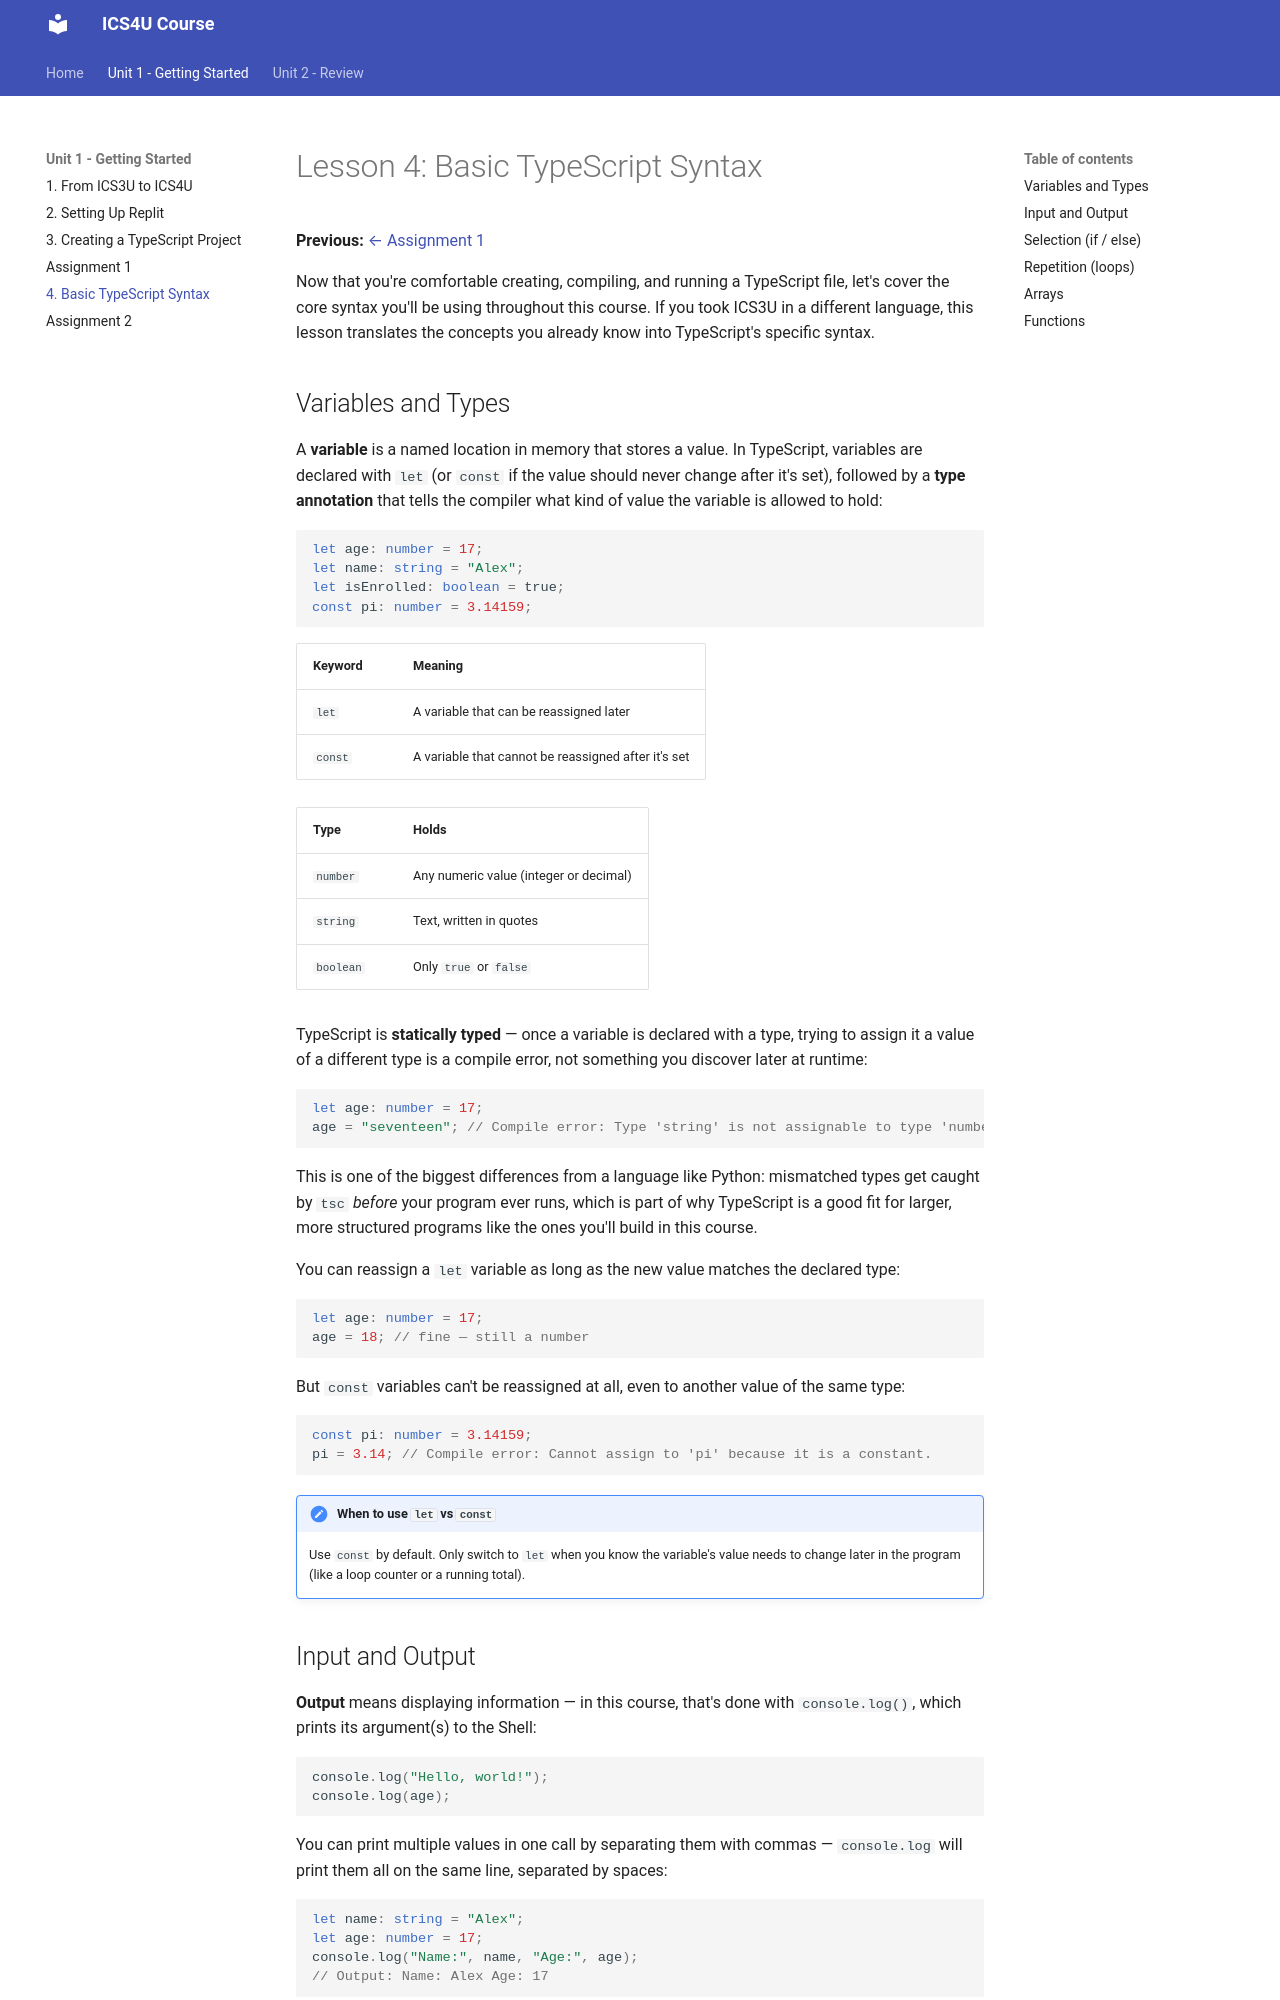

repository: bellavia/ics4u · page: unit1/4-syntax-basics/index.html · generator: mkdocs

# Lesson 4: Basic TypeScript Syntax

**Previous:** [← Assignment 1](3-assignment.md)

Now that you're comfortable creating, compiling, and running a
TypeScript file, let's cover the core syntax you'll be using
throughout this course. If you took ICS3U in a different language,
this lesson translates the concepts you already know into TypeScript's
specific syntax.

## Variables and Types

A **variable** is a named location in memory that stores a value. In
TypeScript, variables are declared with `let` (or `const` if the
value should never change after it's set), followed by a **type
annotation** that tells the compiler what kind of value the variable
is allowed to hold:

```typescript
let age: number = 17;
let name: string = "Alex";
let isEnrolled: boolean = true;
const pi: number = 3.14159;
```

| Keyword | Meaning |
|---------|---------|
| `let` | A variable that can be reassigned later |
| `const` | A variable that cannot be reassigned after it's set |

| Type | Holds |
|------|-------|
| `number` | Any numeric value (integer or decimal) |
| `string` | Text, written in quotes |
| `boolean` | Only `true` or `false` |

TypeScript is **statically typed** — once a variable is declared with
a type, trying to assign it a value of a different type is a compile
error, not something you discover later at runtime:

```typescript
let age: number = 17;
age = "seventeen"; // Compile error: Type 'string' is not assignable to type 'number'.
```

This is one of the biggest differences from a language like Python:
mismatched types get caught by `tsc` *before* your program ever runs,
which is part of why TypeScript is a good fit for larger, more
structured programs like the ones you'll build in this course.

You can reassign a `let` variable as long as the new value matches the
declared type:

```typescript
let age: number = 17;
age = 18; // fine — still a number
```

But `const` variables can't be reassigned at all, even to another
value of the same type:

```typescript
const pi: number = 3.14159;
pi = 3.14; // Compile error: Cannot assign to 'pi' because it is a constant.
```

!!! note "When to use `let` vs `const`"
    Use `const` by default. Only switch to `let` when you know the
    variable's value needs to change later in the program (like a
    loop counter or a running total).
